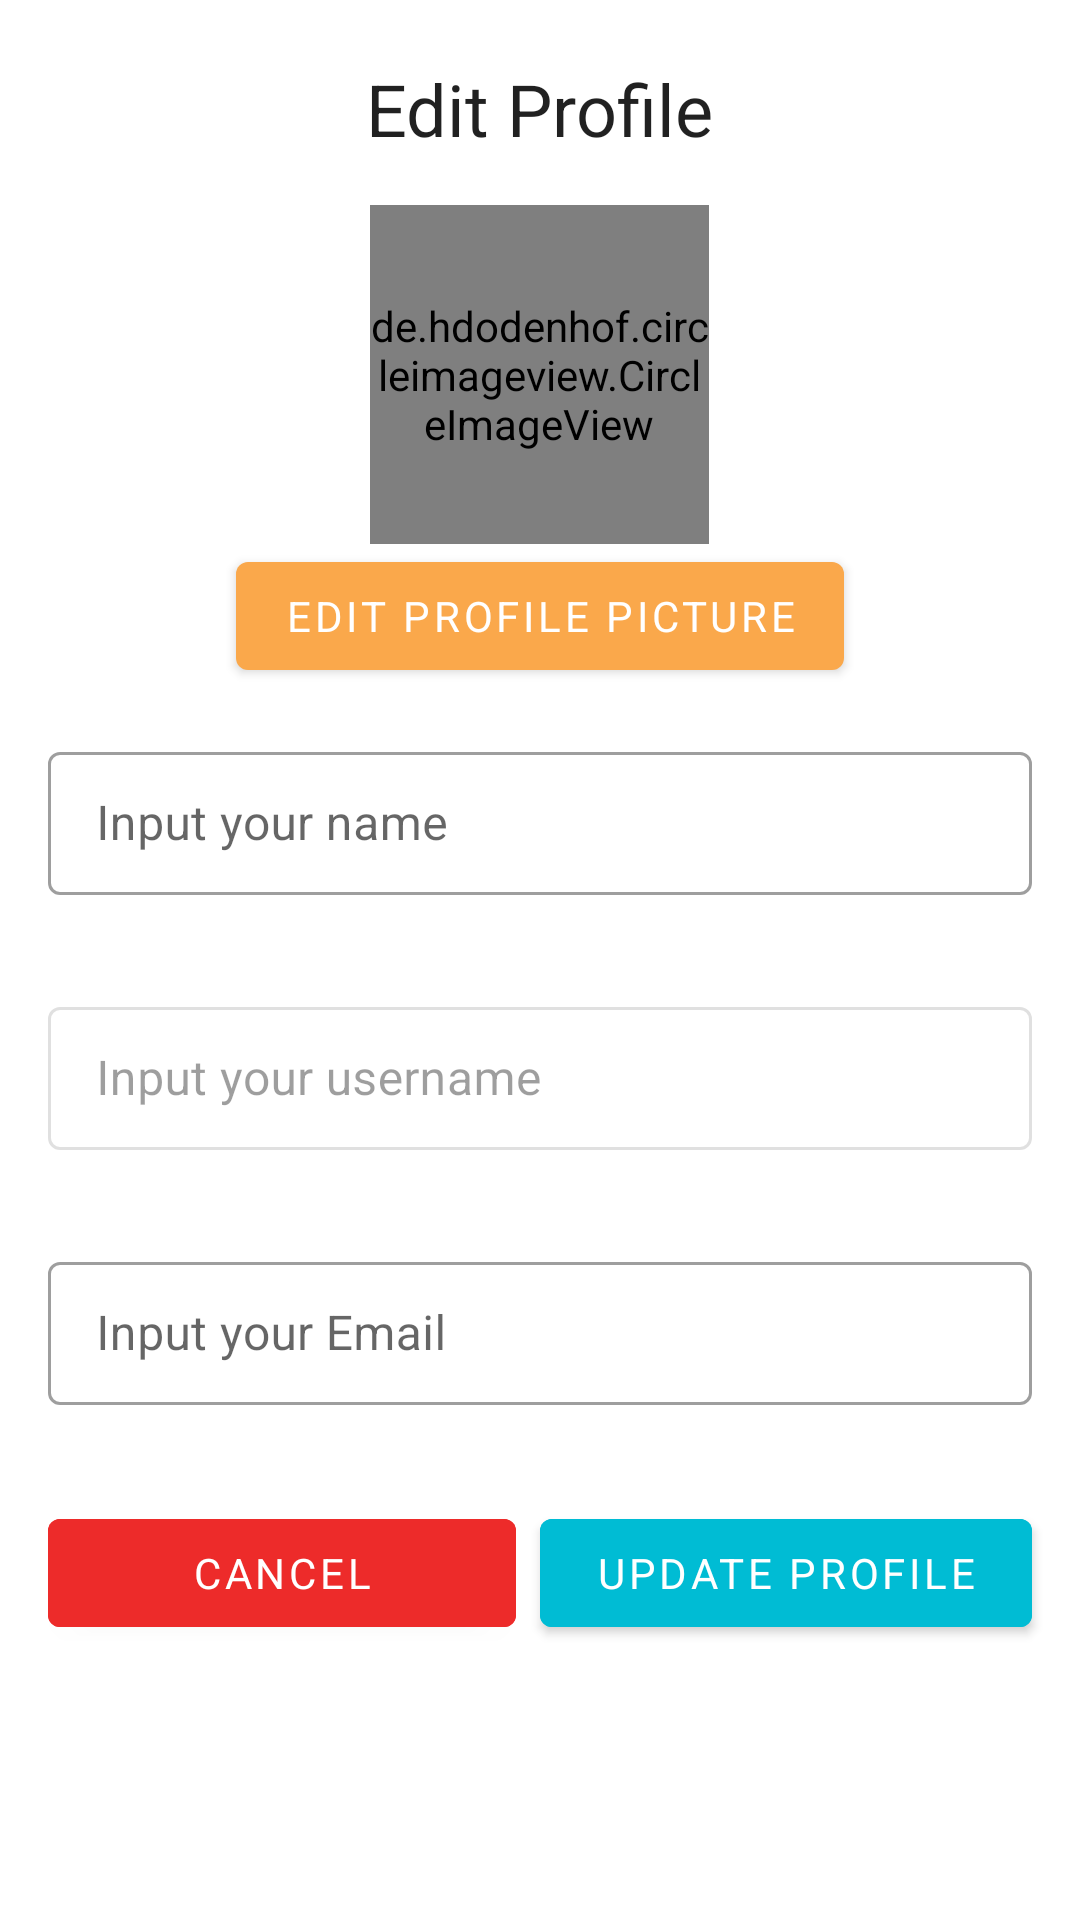

Write the Android layout XML for this screen, with the resource values it uses.
<!-- AndroidManifest.xml: application theme AppTheme -->
<!-- res/layout/fragment_edit_profile.xml -->
<?xml version="1.0" encoding="utf-8"?>
<LinearLayout xmlns:android="http://schemas.android.com/apk/res/android"
    xmlns:tools="http://schemas.android.com/tools"
    android:layout_width="match_parent"
    android:layout_height="match_parent"
    android:background="#FFFF"
    android:orientation="vertical"
    tools:context=".EditProfileFragment">

    <TextView
        android:layout_width="wrap_content"
        android:layout_height="wrap_content"
        android:layout_marginTop="20dp"
        android:layout_gravity="center"
        style="@style/TextAppearance.MaterialComponents.Headline5"
        android:text="@string/edit_profile" />

    <de.hdodenhof.circleimageview.CircleImageView
        android:id="@+id/edit_profile_photo"
        android:layout_width="113dp"
        android:layout_height="113dp"
        android:layout_gravity="center"
        android:layout_marginTop="16dp"
        android:scaleType="centerCrop"/>

    <com.google.android.material.button.MaterialButton
        android:id="@+id/btn_edit_profilePhoto"
        android:layout_width="wrap_content"
        android:layout_height="wrap_content"
        android:layout_gravity="center"
        android:text="@string/edit_profile_picture"/>

    <com.google.android.material.textfield.TextInputLayout
        android:id="@+id/input_name_layout"
        android:layout_margin="16dp"
        android:layout_width="match_parent"
        android:layout_height="wrap_content"
        style="@style/Widget.MaterialComponents.TextInputLayout.OutlinedBox.Dense">

        <com.google.android.material.textfield.TextInputEditText
            android:id="@+id/input_name"
            android:layout_width="match_parent"
            android:layout_height="wrap_content"
            android:autofillHints=""
            android:hint="@string/input_your_name"
            android:inputType="text" />

    </com.google.android.material.textfield.TextInputLayout>

    <com.google.android.material.textfield.TextInputLayout
        android:id="@+id/input_username_layout"
        android:layout_margin="16dp"
        android:layout_width="match_parent"
        android:layout_height="wrap_content"
        android:enabled="false"
        style="@style/Widget.MaterialComponents.TextInputLayout.OutlinedBox.Dense">

        <com.google.android.material.textfield.TextInputEditText
            android:id="@+id/input_username"
            android:layout_width="match_parent"
            android:layout_height="wrap_content"
            android:autofillHints=""
            android:hint="@string/input_your_username"
            android:inputType="text"
            android:enabled="false"/>

    </com.google.android.material.textfield.TextInputLayout>

    <com.google.android.material.textfield.TextInputLayout
        android:id="@+id/input_email_layout"
        android:layout_margin="16dp"
        android:layout_width="match_parent"
        android:layout_height="wrap_content"
        style="@style/Widget.MaterialComponents.TextInputLayout.OutlinedBox.Dense">

        <com.google.android.material.textfield.TextInputEditText
            android:id="@+id/input_email"
            android:layout_width="match_parent"
            android:layout_height="wrap_content"
            android:layout_marginTop="16dp"
            android:autofillHints=""
            android:hint="@string/input_your_email"
            android:inputType="textEmailAddress"/>

    </com.google.android.material.textfield.TextInputLayout>

    <LinearLayout
        android:orientation="horizontal"
        android:layout_marginTop="16dp"
        android:layout_width="match_parent"
        android:layout_height="wrap_content">

        <com.google.android.material.button.MaterialButton
            android:id="@+id/btn_cancel"
            android:text="@string/cancel"
            android:layout_weight="0.8"
            android:layout_marginEnd="8dp"
            android:layout_marginStart="16dp"
            android:backgroundTint="#ED2B2A"
            android:layout_width="match_parent"
            android:layout_height="wrap_content"/>

        <com.google.android.material.button.MaterialButton
            android:id="@+id/btn_update"
            android:text="@string/update_profile"
            android:layout_weight="0.8"
            android:layout_marginEnd="16dp"
            android:backgroundTint="#00BCD4"
            android:layout_width="match_parent"
            android:layout_height="wrap_content"/>
    </LinearLayout>
</LinearLayout>
<!-- resources referenced by this layout -->
<resources>
  <string name="cancel">Cancel</string>
  <string name="edit_profile">Edit Profile</string>
  <string name="edit_profile_picture">Edit Profile Picture</string>
  <string name="input_your_email">Input your Email</string>
  
      //PdfTransaksi
  <string name="input_your_name">Input your name</string>
  <string name="input_your_username">Input your username</string>
  <string name="update_profile">Update Profile</string>
  
      //Address
  <style name="AppTheme" parent="Theme.MaterialComponents.Light.NoActionBar">
          
          <item name="colorPrimary">@color/colorAccent</item>
          <item name="colorPrimaryDark">@color/colorAccent</item>
          <item name="colorAccent">@color/colorAccent</item>
          <item name="android:windowDisablePreview">true</item>
          <item name="fontFamily">@font/poppins_medium</item>
      </style>
  <color name="colorAccent">#FAA84B</color>
</resources>
